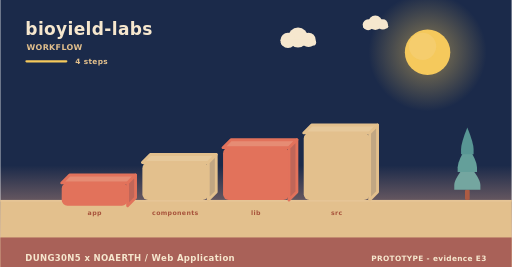
t = 0.00 s
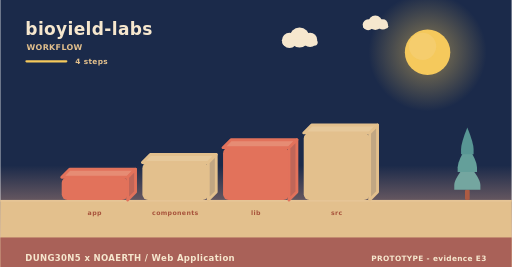
t = 2.00 s
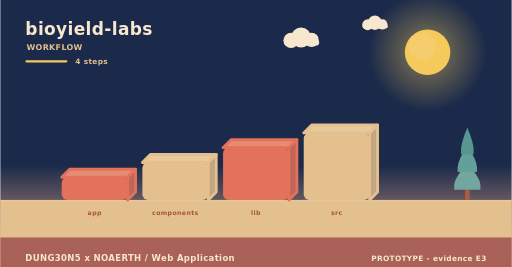
t = 4.00 s
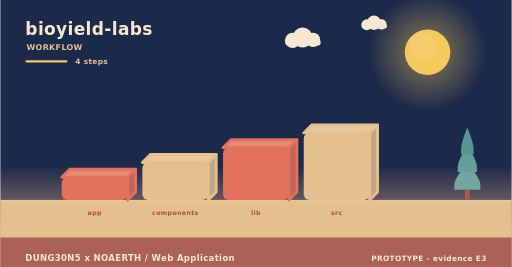
t = 6.00 s
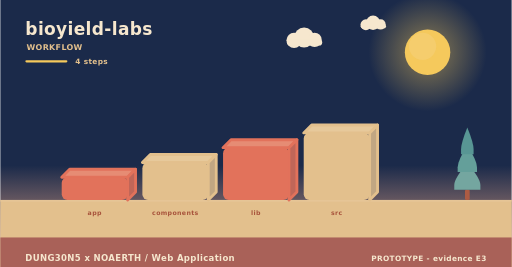
t = 8.00 s
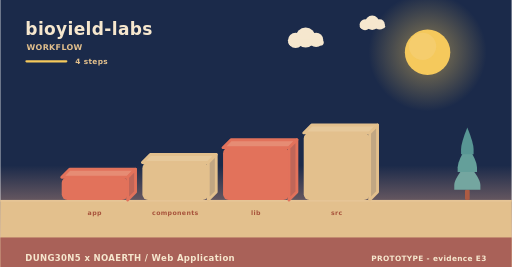
t = 10.00 s

The animated SVG that drew these frames (rendered in a browser with its animation timeline set to each time). Animation: 6 SMIL elements (animateTransform=6); frames cover the first 10.00 s, repeats indefinitely.

<svg xmlns="http://www.w3.org/2000/svg" width="900" height="470" viewBox="0 0 900 470" role="img" aria-label="bioyield-labs - how it is used"><linearGradient id="skyw" x1="0" y1="0" x2="0" y2="1"><stop offset="0" stop-color="#1b2a4a"/><stop offset="0.62" stop-color="#1b2a4a"/><stop offset="1" stop-color="#f3ad8a"/></linearGradient><rect width="900" height="470" fill="url(#skyw)"/><radialGradient id="sunw"><stop offset="0.35" stop-color="#f5c95c" stop-opacity="0.34"/><stop offset="1" stop-color="#f5c95c" stop-opacity="0"/></radialGradient><circle cx="752" cy="92" r="104" fill="url(#sunw)"/><circle cx="752" cy="92" r="40" fill="#f5c95c"/><circle cx="743.2" cy="81.6" r="24" fill="#f5d27e" opacity="0.5"/><g><circle cx="524" cy="66" r="17.64" fill="#f6e7ce"/><circle cx="506.36" cy="71.04" r="13.44" fill="#f6e7ce"/><circle cx="542.48" cy="70.2" r="12.6" fill="#f6e7ce"/><rect x="493.76" y="69.36" width="62.16" height="10.92" rx="5.46" fill="#f6e7ce"/><animateTransform attributeName="transform" type="translate" values="0 0;24 0;0 0" dur="36s" begin="0s" repeatCount="indefinite"/></g><g><circle cx="660" cy="40" r="12.6" fill="#f6e7ce"/><circle cx="647.4" cy="43.6" r="9.6" fill="#f6e7ce"/><circle cx="673.2" cy="43" r="9" fill="#f6e7ce"/><rect x="638.4" y="42.4" width="44.4" height="7.8" rx="3.9" fill="#f6e7ce"/><animateTransform attributeName="transform" type="translate" values="0 0;-18 0;0 0" dur="46s" begin="3s" repeatCount="indefinite"/></g><rect x="0" y="352" width="900" height="118" fill="#e3c08d"/><rect x="0" y="352" width="900" height="3" fill="#e6c596"/><text x="44" y="62" font-family="Verdana,DejaVu Sans,sans-serif" font-size="30" font-weight="700" letter-spacing="0.6" fill="#f6e7ce" text-anchor="start">bioyield-labs</text><text x="46" y="88" font-family="Verdana,DejaVu Sans,sans-serif" font-size="14" font-weight="700" letter-spacing="0.6" fill="#e3c08d" text-anchor="start">WORKFLOW</text><rect x="44" y="106" width="74" height="4" rx="2" fill="#f5c95c"/><text x="132" y="112" font-family="Verdana,DejaVu Sans,sans-serif" font-size="13" font-weight="700" letter-spacing="0.6" fill="#e3c08d" text-anchor="start">4 steps</text><g><path d="M108,312 L224,312 L238,298 L122,298 Z" fill="#e68c74" stroke="#e2725b" stroke-width="5" stroke-linejoin="round"/><path d="M224,312 L238,298 L238,338 L224,352 Z" fill="#c06658" stroke="#e2725b" stroke-width="5" stroke-linejoin="round"/><rect x="108" y="312" width="116" height="40" rx="10" fill="#e2725b"/><animateTransform attributeName="transform" type="translate" values="0 10;0 0" dur="0.8s" begin="0s" fill="freeze"/></g><text x="166" y="378" font-family="Verdana,DejaVu Sans,sans-serif" font-size="11" font-weight="700" letter-spacing="0.6" fill="#a8543c" text-anchor="middle">app</text><g><path d="M250,286 L366,286 L380,272 L264,272 Z" fill="#e7c99b" stroke="#e3c08d" stroke-width="5" stroke-linejoin="round"/><path d="M366,286 L380,272 L380,338 L366,352 Z" fill="#c1a682" stroke="#e3c08d" stroke-width="5" stroke-linejoin="round"/><rect x="250" y="286" width="116" height="66" rx="10" fill="#e3c08d"/><animateTransform attributeName="transform" type="translate" values="0 10;0 0" dur="0.8s" begin="0.22s" fill="freeze"/></g><text x="308" y="378" font-family="Verdana,DejaVu Sans,sans-serif" font-size="11" font-weight="700" letter-spacing="0.6" fill="#a8543c" text-anchor="middle">components</text><g><path d="M392,260 L508,260 L522,246 L406,246 Z" fill="#e68c74" stroke="#e2725b" stroke-width="5" stroke-linejoin="round"/><path d="M508,260 L522,246 L522,338 L508,352 Z" fill="#c06658" stroke="#e2725b" stroke-width="5" stroke-linejoin="round"/><rect x="392" y="260" width="116" height="92" rx="10" fill="#e2725b"/><animateTransform attributeName="transform" type="translate" values="0 10;0 0" dur="0.8s" begin="0.44s" fill="freeze"/></g><text x="450" y="378" font-family="Verdana,DejaVu Sans,sans-serif" font-size="11" font-weight="700" letter-spacing="0.6" fill="#a8543c" text-anchor="middle">lib</text><g><path d="M534,234 L650,234 L664,220 L548,220 Z" fill="#e7c99b" stroke="#e3c08d" stroke-width="5" stroke-linejoin="round"/><path d="M650,234 L664,220 L664,338 L650,352 Z" fill="#c1a682" stroke="#e3c08d" stroke-width="5" stroke-linejoin="round"/><rect x="534" y="234" width="116" height="118" rx="10" fill="#e3c08d"/><animateTransform attributeName="transform" type="translate" values="0 10;0 0" dur="0.8s" begin="0.66s" fill="freeze"/></g><text x="592" y="378" font-family="Verdana,DejaVu Sans,sans-serif" font-size="11" font-weight="700" letter-spacing="0.6" fill="#a8543c" text-anchor="middle">src</text><rect x="817.86" y="334.08" width="8.28" height="17.92" rx="2.3" fill="#ac5b43"/><path d="M822,287.04 Q799,314.32 799,325.61 Q799,334.08 799,334.08 L845,334.08 Q845,334.08 845,325.61 Q845,314.32 822,287.04 Z" fill="#74a6a0"/><path d="M822,255.68 Q804.98,282.96 804.98,294.25 Q804.98,302.72 804.98,302.72 L839.02,302.72 Q839.02,302.72 839.02,294.25 Q839.02,282.96 822,255.68 Z" fill="#649f9a"/><path d="M822,224.32 Q810.96,251.6 810.96,262.89 Q810.96,271.36 810.96,271.36 L833.04,271.36 Q833.04,271.36 833.04,262.89 Q833.04,251.6 822,224.32 Z" fill="#589694"/><rect x="0" y="418" width="900" height="52" rx="0" fill="#a65c56" opacity="0.94"/><text x="44" y="460" font-family="Verdana,DejaVu Sans,sans-serif" font-size="15" font-weight="700" letter-spacing="0.6" fill="#f6e7ce" text-anchor="start">DUNG30N5 x NOAERTH  /  Web Application</text><text x="856" y="460" font-family="Verdana,DejaVu Sans,sans-serif" font-size="13" font-weight="700" letter-spacing="0.6" fill="#f6e7ce" text-anchor="end">PROTOTYPE  -  evidence E3</text></svg>
